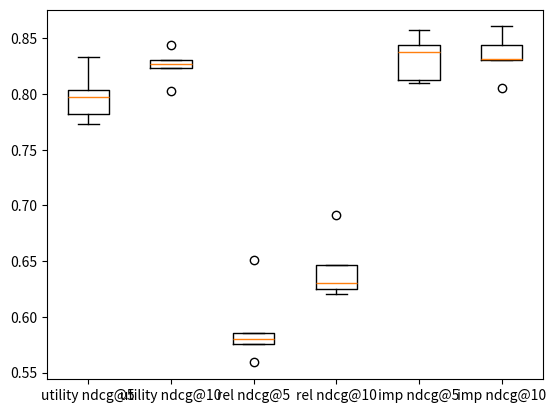

This chart was generated by the following Python code:
import matplotlib.pyplot as plt

complete_utility_ndcg5 = [0.7734,0.8034,0.8332,0.7975,0.7824]
complete_utility_ndcg10 = [0.803,0.8272,0.8444,0.8309,0.8233]
complete_rel_ndcg5 = [0.5799,0.5855,0.6513,0.559,0.5753]
complete_rel_ndcg10 = [0.6466,0.6247,0.6911,0.6202,0.6303]
complete_imp_ndcg5 = [0.8438,0.8381,0.8122,0.8575,0.8095]
complete_imp_ndcg10 = [0.844,0.8306,0.8057,0.8607,0.8313]

y = [complete_utility_ndcg5,complete_utility_ndcg10,complete_rel_ndcg5,complete_rel_ndcg10,complete_imp_ndcg5,complete_imp_ndcg10]
x = ["utility ndcg@5","utility ndcg@10","rel ndcg@5","rel ndcg@10","imp ndcg@5","imp ndcg@10"]
plt.boxplot(y, labels=x)


plt.show()